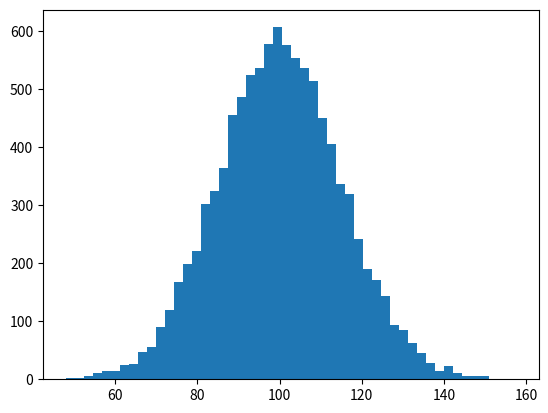

Generate this figure with matplotlib: (Note: this script raises an exception after producing the figure.)
import numpy as np  
import matplotlib.mlab as mlab  
import matplotlib.pyplot as plt  
  
  
# example data  
mu = 100 # mean of distribution  
sigma = 15 # standard deviation of distribution  
x = mu + sigma * np.random.randn(10000)  
  
num_bins = 50  
# the histogram of the data  
n, bins, patches = plt.hist(x, num_bins, normed=1, facecolor='blue', alpha=0.5)  
# add a 'best fit' line  
y = mlab.normpdf(bins, mu, sigma)  
plt.plot(bins, y, 'r--')  
plt.xlabel('Smarts')  
plt.ylabel('Probability')  
plt.title(r'Histogram of IQ: $\mu=100$, $\sigma=15$')  
  
# Tweak spacing to prevent clipping of ylabel  
plt.subplots_adjust(left=0.15)  
plt.show() 